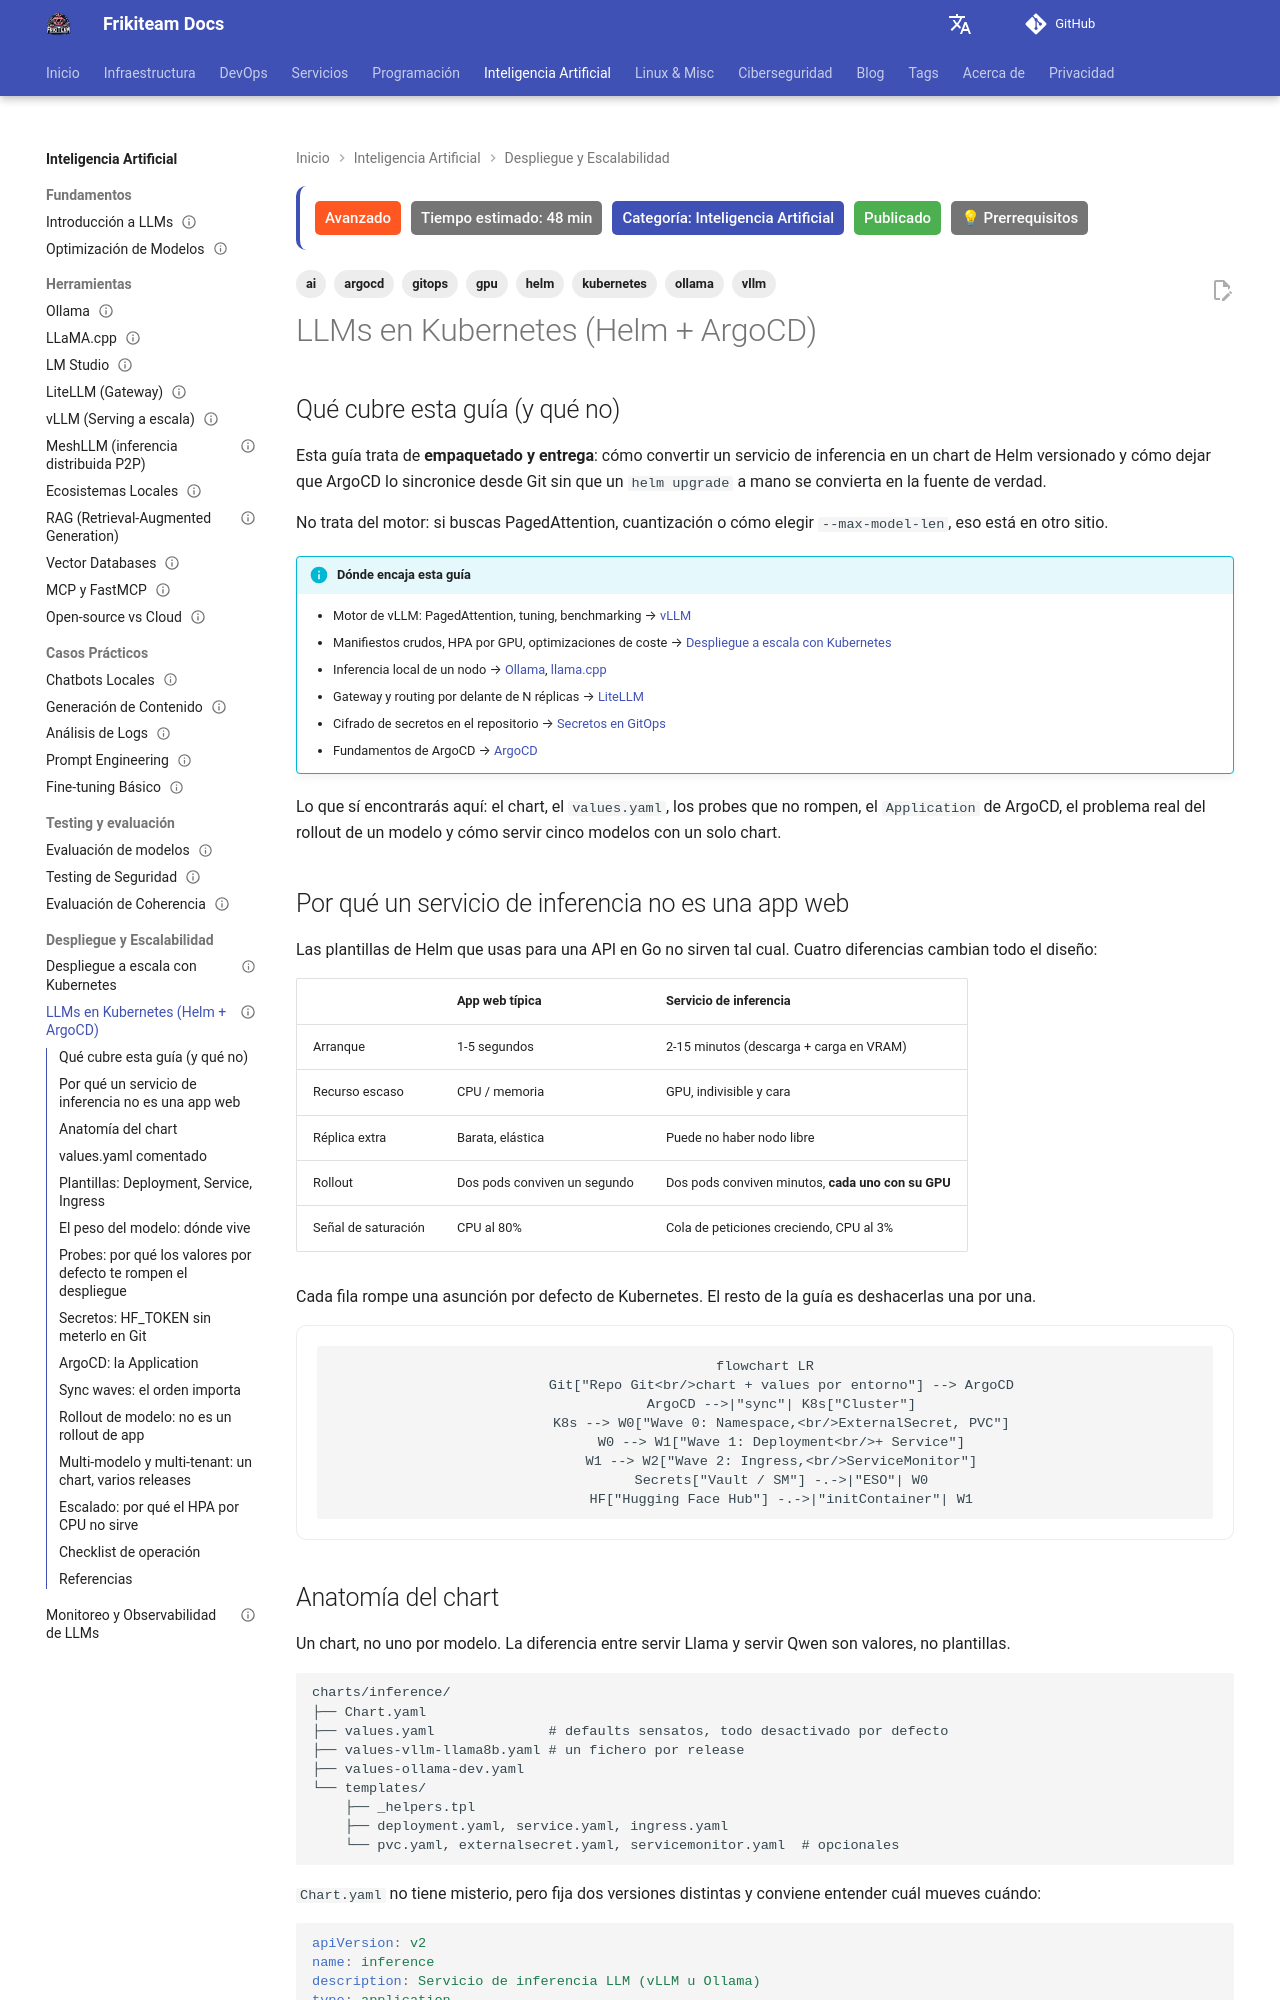

repository: rasty94/Frikiteam-docs · page: doc/ai/llms_kubernetes/index.html · generator: mkdocs

---
title: "LLMs en Kubernetes con Helm y ArgoCD"
description: "Empaquetar un servicio de inferencia (vLLM, Ollama) como chart de Helm y desplegarlo por GitOps con ArgoCD: values, probes para modelos que tardan minutos en cargar, gestión de pesos, secretos, multi-release y escalado por cola."
keywords: "kubernetes, helm, argocd, gitops, vllm, ollama, inference, gpu, startupprobe, applicationset"
tags: ['ai', 'kubernetes', 'helm', 'argocd', 'gitops', 'vllm', 'ollama', 'gpu']
updated: 2026-10-11
difficulty: advanced
estimated_time: 48 min
category: Inteligencia Artificial
status: published
last_reviewed: 2026-10-11
prerequisites:
  - "Fundamentos de Kubernetes"
  - "Conceptos de GitOps y Helm"
  - "vLLM u Ollama a nivel de un nodo"
reviewers: ["@rasty94"]
contributors: ["@rasty94"]
---

## Qué cubre esta guía (y qué no)

Esta guía trata de **empaquetado y entrega**: cómo convertir un servicio de inferencia en un chart de Helm versionado y cómo dejar que ArgoCD lo sincronice desde Git sin que un `helm upgrade` a mano se convierta en la fuente de verdad.

No trata del motor: si buscas PagedAttention, cuantización o cómo elegir `--max-model-len`, eso está en otro sitio.

!!! info "Dónde encaja esta guía"
    - Motor de vLLM: PagedAttention, tuning, benchmarking → [vLLM](vllm.md)
    - Manifiestos crudos, HPA por GPU, optimizaciones de coste → [Despliegue a escala con Kubernetes](despliegue_kubernetes.md)
    - Inferencia local de un nodo → [Ollama](ollama_basics.md), [llama.cpp](llama_cpp.md)
    - Gateway y routing por delante de N réplicas → [LiteLLM](litellm.md)
    - Cifrado de secretos en el repositorio → [Secretos en GitOps](../cybersecurity/secrets_gitops.md)
    - Fundamentos de ArgoCD → [ArgoCD](../cicd/argocd.md)

Lo que sí encontrarás aquí: el chart, el `values.yaml`, los probes que no rompen, el `Application` de ArgoCD, el problema real del rollout de un modelo y cómo servir cinco modelos con un solo chart.

## Por qué un servicio de inferencia no es una app web

Las plantillas de Helm que usas para una API en Go no sirven tal cual. Cuatro diferencias cambian todo el diseño:

| | App web típica | Servicio de inferencia |
|---|---|---|
| Arranque | 1-5 segundos | 2-15 minutos (descarga + carga en VRAM) |
| Recurso escaso | CPU / memoria | GPU, indivisible y cara |
| Réplica extra | Barata, elástica | Puede no haber nodo libre |
| Rollout | Dos pods conviven un segundo | Dos pods conviven minutos, **cada uno con su GPU** |
| Señal de saturación | CPU al 80% | Cola de peticiones creciendo, CPU al 3% |

Cada fila rompe una asunción por defecto de Kubernetes. El resto de la guía es deshacerlas una por una.

```mermaid
flowchart LR
    Git["Repo Git<br/>chart + values por entorno"] --> ArgoCD
    ArgoCD -->|"sync"| K8s["Cluster"]
    K8s --> W0["Wave 0: Namespace,<br/>ExternalSecret, PVC"]
    W0 --> W1["Wave 1: Deployment<br/>+ Service"]
    W1 --> W2["Wave 2: Ingress,<br/>ServiceMonitor"]
    Secrets["Vault / SM"] -.->|"ESO"| W0
    HF["Hugging Face Hub"] -.->|"initContainer"| W1
```
